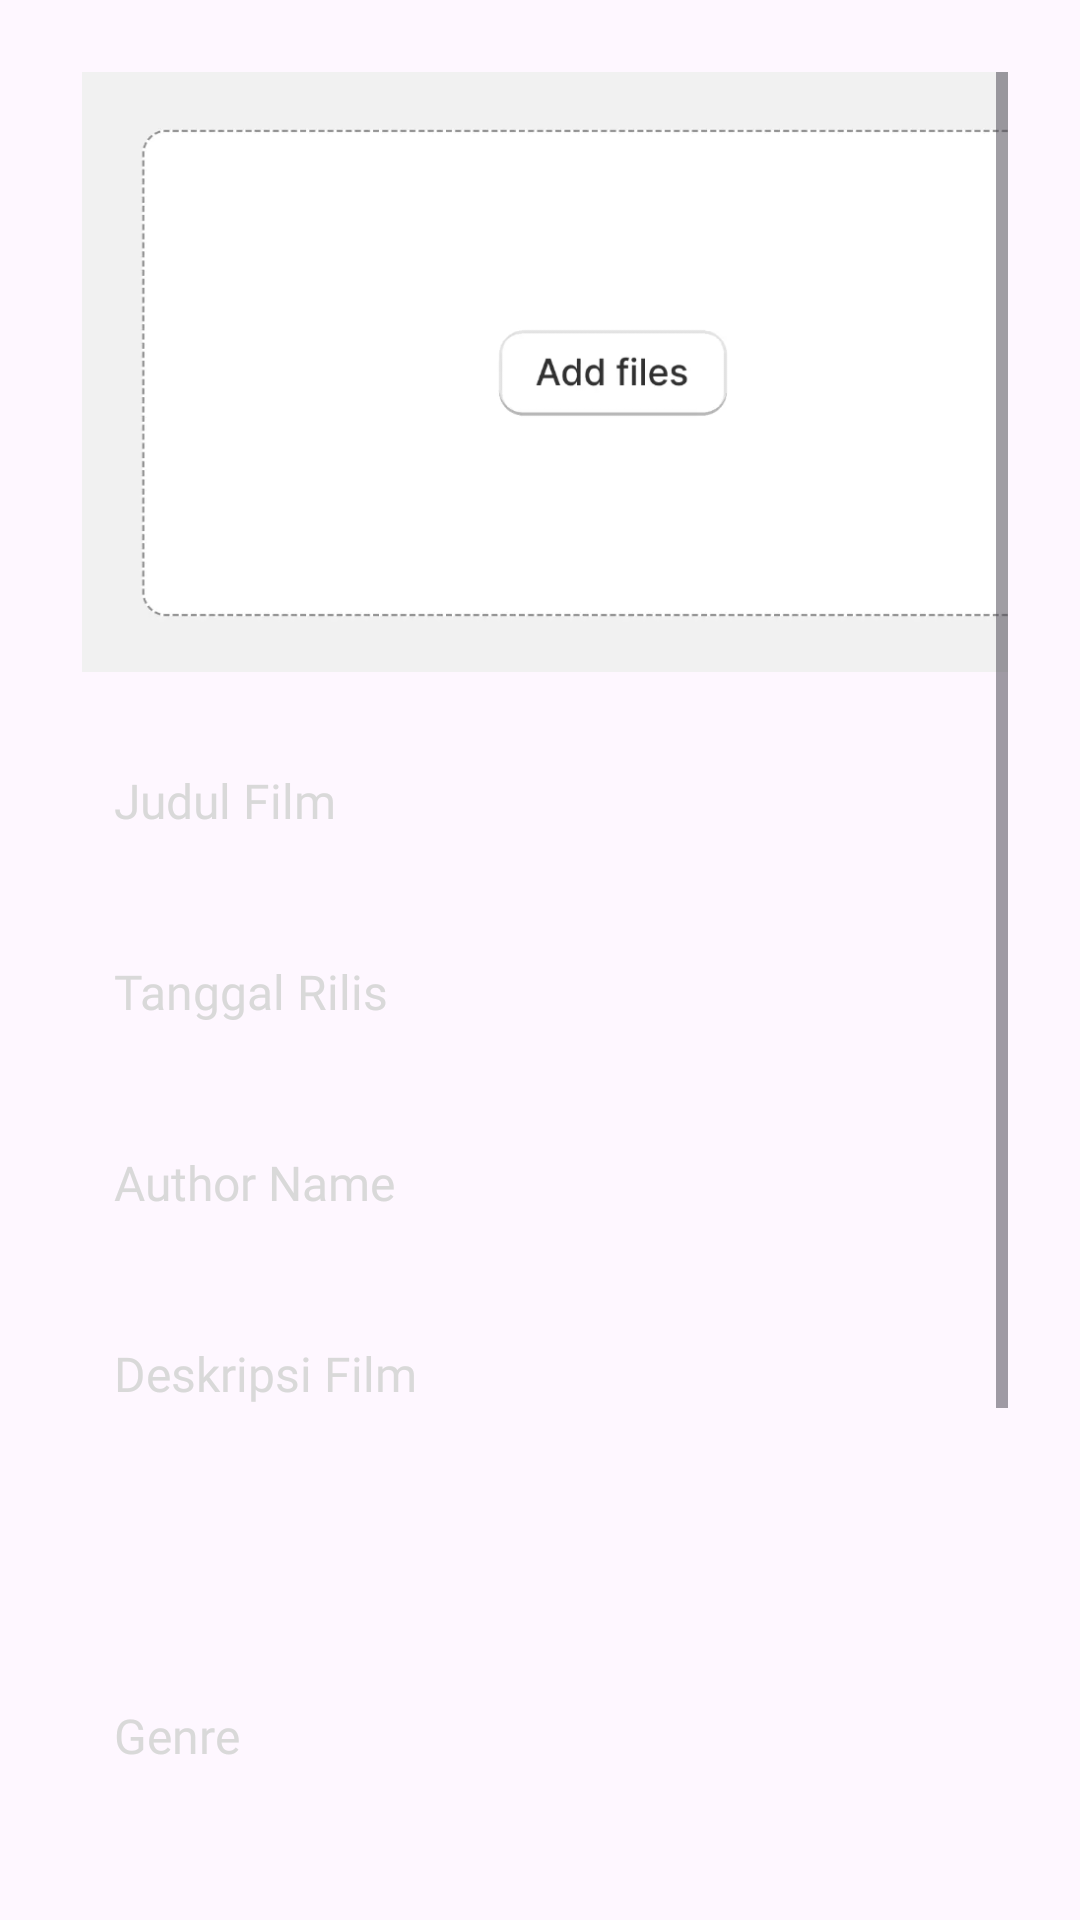

Android layout source for this screen:
<!-- AndroidManifest.xml: application theme Theme.UasPAPB -->
<!-- res/layout/activity_detailmovie.xml -->
<?xml version="1.0" encoding="utf-8"?>
<RelativeLayout xmlns:android="http://schemas.android.com/apk/res/android"
    android:layout_width="match_parent"
    android:layout_height="match_parent"
    xmlns:app="http://schemas.android.com/apk/res-auto">

    <androidx.constraintlayout.widget.ConstraintLayout
        android:id="@+id/content_panel"
        android:layout_width="match_parent"
        android:layout_height="match_parent"
        android:padding="24dp">
    <ScrollView
        android:layout_width="match_parent"
        android:layout_height="0dp"
        app:layout_constraintEnd_toEndOf="parent"
        app:layout_constraintStart_toStartOf="parent"
        app:layout_constraintTop_toTopOf="parent">

    <LinearLayout
        android:layout_width="match_parent"
        android:layout_height="wrap_content"
        android:gravity="center"
        android:orientation="vertical"
        app:layout_constraintEnd_toEndOf="parent"
        app:layout_constraintStart_toStartOf="parent"
        app:layout_constraintTop_toTopOf="parent">

        <LinearLayout
            android:layout_width="match_parent"
            android:layout_height="wrap_content"
            android:orientation="vertical">
            <ImageView
                android:id="@+id/edt_Image_Detail"
                android:layout_marginBottom="18dp"
                android:layout_width="360dp"
                android:layout_height="200dp"
                android:src="@drawable/add_image"/>
            <TextView
                android:id="@+id/tv_id_film"
                android:layout_width="match_parent"
                android:layout_height="wrap_content"
                android:text="ID FILM"
                android:fontFamily="@font/fontbold"
                android:textColor="@color/white"
                android:textSize="12sp"
                android:visibility="gone"/>
            <TextView
                android:id="@+id/tv_uri_image"
                android:layout_width="match_parent"
                android:layout_height="wrap_content"
                android:text="URI Image"
                android:fontFamily="@font/fontbold"
                android:textColor="@color/white"
                android:textSize="12sp"
                android:visibility="gone"/>
            <EditText
                android:id="@+id/edt_Name_Detail"
                android:layout_width="match_parent"
                android:layout_height="wrap_content"
                android:background="@drawable/edit_text_bg"
                android:fontFamily="@font/fontregular"
                android:inputType="textCapSentences"
                android:hint="Judul Film"
                android:padding="14dp"
                android:textColorHint="@color/grey"
                android:textSize="16sp" />
            <EditText
                android:id="@+id/edt_date_Detail"
                android:layout_width="match_parent"
                android:layout_height="wrap_content"
                android:background="@drawable/edit_text_bg"
                android:fontFamily="@font/fontregular"
                android:layout_marginTop="14dp"
                android:hint="Tanggal Rilis"
                android:inputType="textCapSentences"
                android:padding="14dp"
                android:textColorHint="@color/grey"
                android:textSize="16sp" />
            <EditText
                android:id="@+id/edt_Author_Detail"
                android:layout_width="match_parent"
                android:layout_height="wrap_content"
                android:background="@drawable/edit_text_bg"
                android:fontFamily="@font/fontregular"
                android:layout_marginTop="14dp"
                android:hint="Author Name"
                android:inputType="textCapSentences"
                android:padding="14dp"
                android:textColorHint="@color/grey"
                android:textSize="16sp" />

            <EditText
                android:id="@+id/edt_Desc_Detail"
                android:layout_width="match_parent"
                android:layout_height="wrap_content"
                android:layout_marginTop="14dp"
                android:background="@drawable/edit_text_bg"
                android:fontFamily="@font/fontregular"
                android:hint="Deskripsi Film"
                android:inputType="textMultiLine|textCapSentences"
                android:lines="4"
                android:gravity="top|left"
                android:padding="14dp"
                android:textColorHint="@color/grey"
                android:textSize="16sp" />

            <EditText
                android:id="@+id/edt_Tag_Detail"
                android:layout_width="match_parent"
                android:layout_height="wrap_content"
                android:background="@drawable/edit_text_bg"
                android:fontFamily="@font/fontregular"
                android:layout_marginTop="14dp"
                android:hint="Genre"
                android:inputType="textCapSentences"
                android:padding="14dp"
                android:textColorHint="@color/grey"
                android:textSize="16sp" />
            <EditText
                android:id="@+id/edt_Rating_Detail"
                android:layout_width="match_parent"
                android:layout_height="wrap_content"
                android:background="@drawable/edit_text_bg"
                android:fontFamily="@font/fontregular"
                android:layout_marginTop="14dp"
                android:hint="Rating"
                android:inputType="phone"
                android:padding="14dp"
                android:textColorHint="@color/grey"
                android:textSize="16sp" />
        </LinearLayout>
        <androidx.appcompat.widget.AppCompatButton
            android:id="@+id/btn_update"
            android:layout_width="match_parent"
            android:layout_height="wrap_content"
            android:layout_marginTop="24dp"
            android:background="@drawable/btn_bg"
            android:fontFamily="@font/fontbold"
            android:text="Update"
            android:textAllCaps="false"
            android:textColor="@color/white"
            android:textColorHint="@color/white"
            android:visibility="visible"
            />
        <androidx.appcompat.widget.AppCompatButton
            android:id="@+id/btn_delete"
            android:layout_width="match_parent"
            android:layout_height="wrap_content"
            android:layout_marginTop="24dp"
            android:background="@drawable/btn_bg"
            android:fontFamily="@font/fontbold"
            android:text="Delete"
            android:textAllCaps="false"
            android:textColor="@color/white"
            android:textColorHint="@color/white"
            android:visibility="visible"
            />
    </LinearLayout>

    </ScrollView>
    </androidx.constraintlayout.widget.ConstraintLayout>

</RelativeLayout>
<!-- resources referenced by this layout -->
<resources>
  <color name="grey">#D9D9D9</color>
  <color name="white">#FFFFFFFF</color>
  <!-- drawable add_image: png bitmap (drawable, 32830 bytes) -->
  <style name="Theme.UasPAPB" parent="Base.Theme.UasPAPB" />
  <style name="Base.Theme.UasPAPB" parent="Theme.Material3.DayNight.NoActionBar">
          
          
      </style>
</resources>
